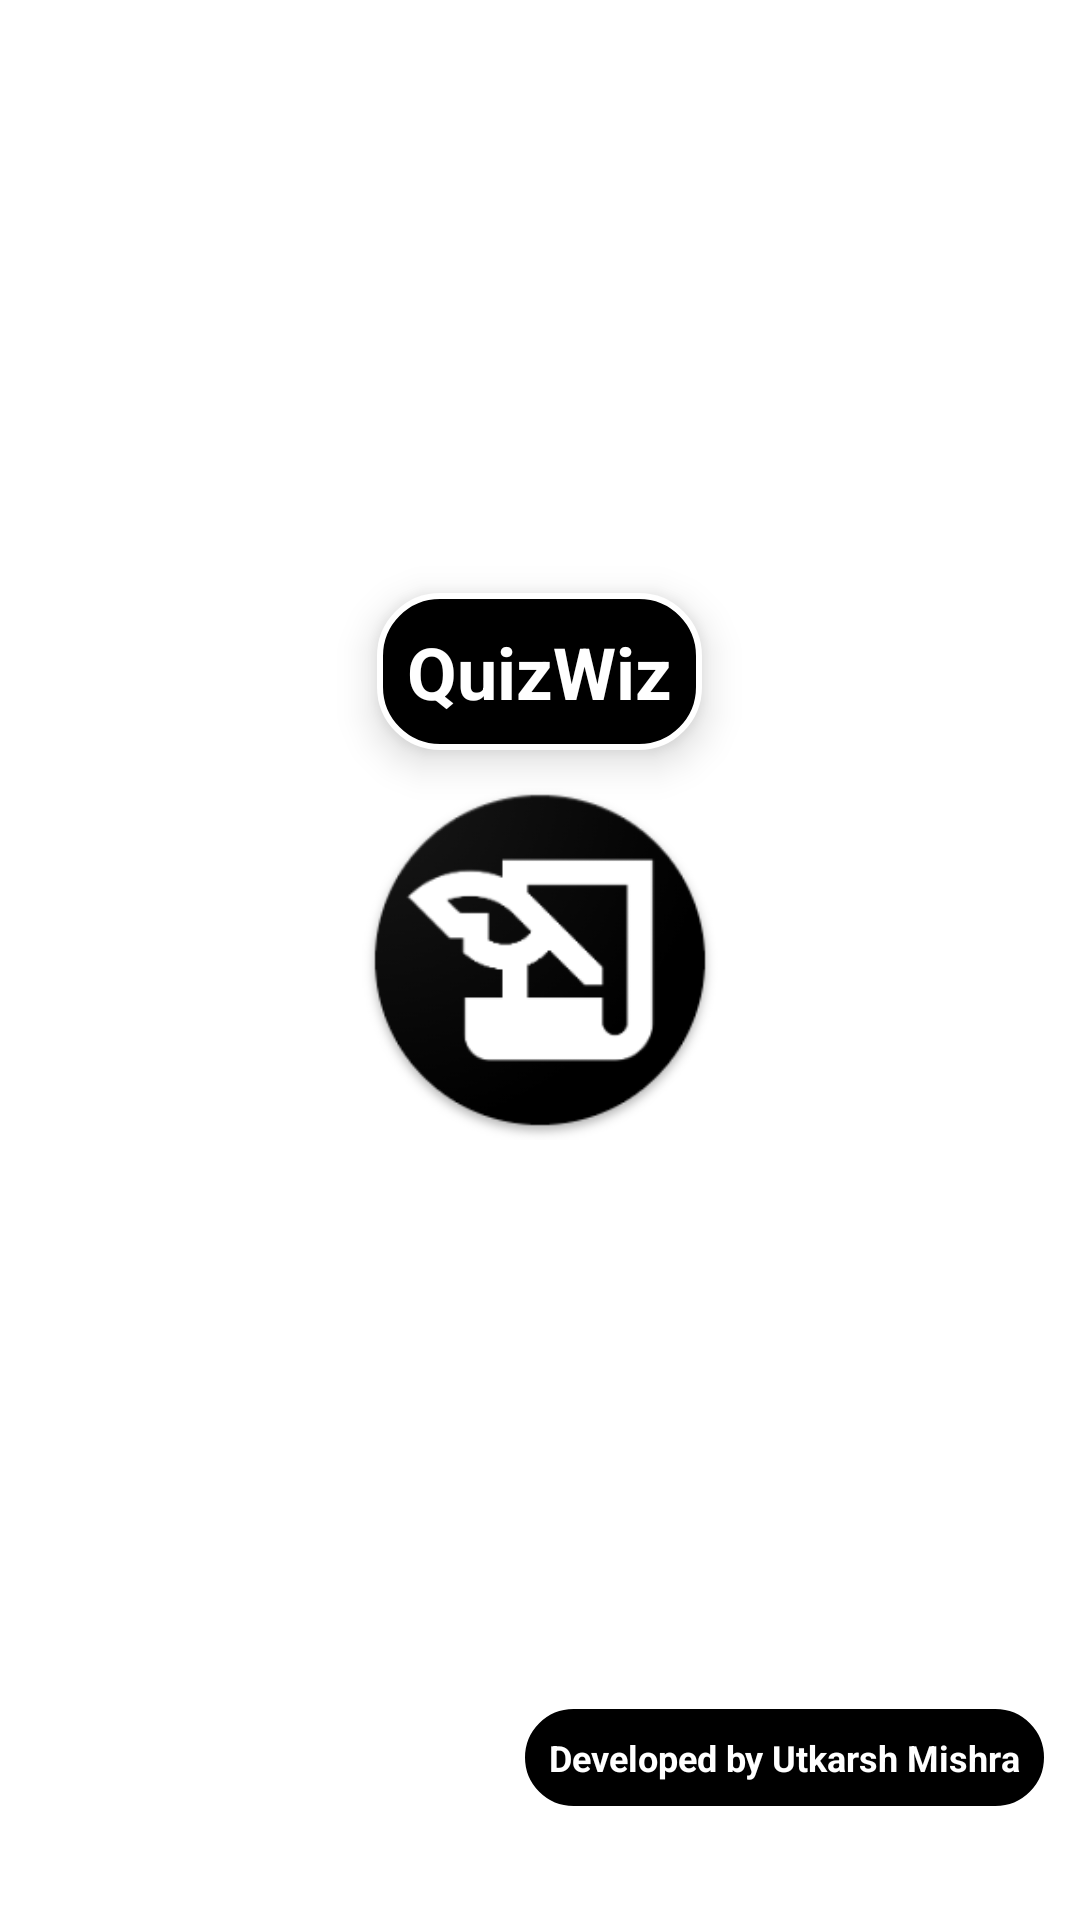

Write the Android layout XML for this screen, with the resource values it uses.
<!-- AndroidManifest.xml: application theme Theme.QuizWiz -->
<!-- res/layout/activity_splash_screen.xml -->
<?xml version="1.0" encoding="utf-8"?>
<RelativeLayout xmlns:android="http://schemas.android.com/apk/res/android"
    android:layout_width="match_parent"
    android:layout_height="match_parent"
    android:background="@color/white">

    <ImageView
        android:id="@+id/gifImageView"
        android:layout_width="match_parent"
        android:layout_height="match_parent"
        android:scaleType="fitXY" />

    <TextView
        android:id="@+id/appLabel"
        android:layout_width="wrap_content"
        android:layout_height="wrap_content"
        android:layout_centerHorizontal="true"
        android:layout_marginTop="16dp"
        android:text="QuizWiz"
        android:elevation="8dp"
        android:background="@drawable/blackborder"
        android:padding="30px"
        android:textColor="@color/white"
        android:textSize="24sp"
        android:layout_marginBottom="10dp"
        android:textStyle="bold"
        android:layout_above="@id/splashLogo" />

    <ImageView
        android:id="@+id/splashLogo"
        android:layout_width="120dp"
        android:layout_height="120dp"
        android:layout_centerInParent="true"
        android:background="@drawable/circle_border"
        android:elevation="8dp"
        android:src="@drawable/logo" />

    <TextView
        android:id="@+id/footerTextView"
        android:layout_width="wrap_content"
        android:layout_height="wrap_content"
        android:layout_alignParentBottom="true"
        android:layout_alignParentRight="true"
        android:layout_marginRight="30px"
        android:layout_marginBottom="36dp"
        android:textStyle="bold"
        android:textColor="@color/white"
        android:drawableLeft="@drawable/hello"
        android:gravity="center"
        android:drawablePadding="10px"
        android:text="Developed by Utkarsh Mishra"
        android:padding="30px"
        android:background="@drawable/blackborder"
        android:textSize="12sp" />

</RelativeLayout>
<!-- resources referenced by this layout -->
<resources>
  <color name="white">#FFFFFFFF</color>
  <!-- drawable blackborder (drawable) -->
  <?xml version="1.0" encoding="utf-8"?>
  <selector xmlns:android="http://schemas.android.com/apk/res/android">
  
      <item>
          <shape
              android:shape="rectangle">
              <solid
                  android:color="@color/black"/>
              <corners
                  android:radius="20dp"/>
              <stroke
                  android:width="2dp"
                  android:color="@color/white"/>
          </shape>
      </item>
  
  </selector>
  <!-- drawable logo: png bitmap (drawable, 13680 bytes) -->
  <style name="Theme.QuizWiz" parent="Theme.MaterialComponents.DayNight.DarkActionBar">
          
          <item name="colorPrimary">#00B1BF</item>
          <item name="colorPrimaryVariant">@color/purple_700</item>
          <item name="colorOnPrimary">@color/white</item>
          
          <item name="colorSecondary">@color/teal_200</item>
          <item name="colorSecondaryVariant">@color/teal_700</item>
          <item name="colorOnSecondary">@color/black</item>
          
          <item name="android:statusBarColor">?attr/colorPrimaryVariant</item>
          
      </style>
  <color name="black">#FF000000</color>
  <color name="purple_700">#FF3700B3</color>
  <color name="teal_200">#FF03DAC5</color>
  <color name="teal_700">#FF018786</color>
</resources>
